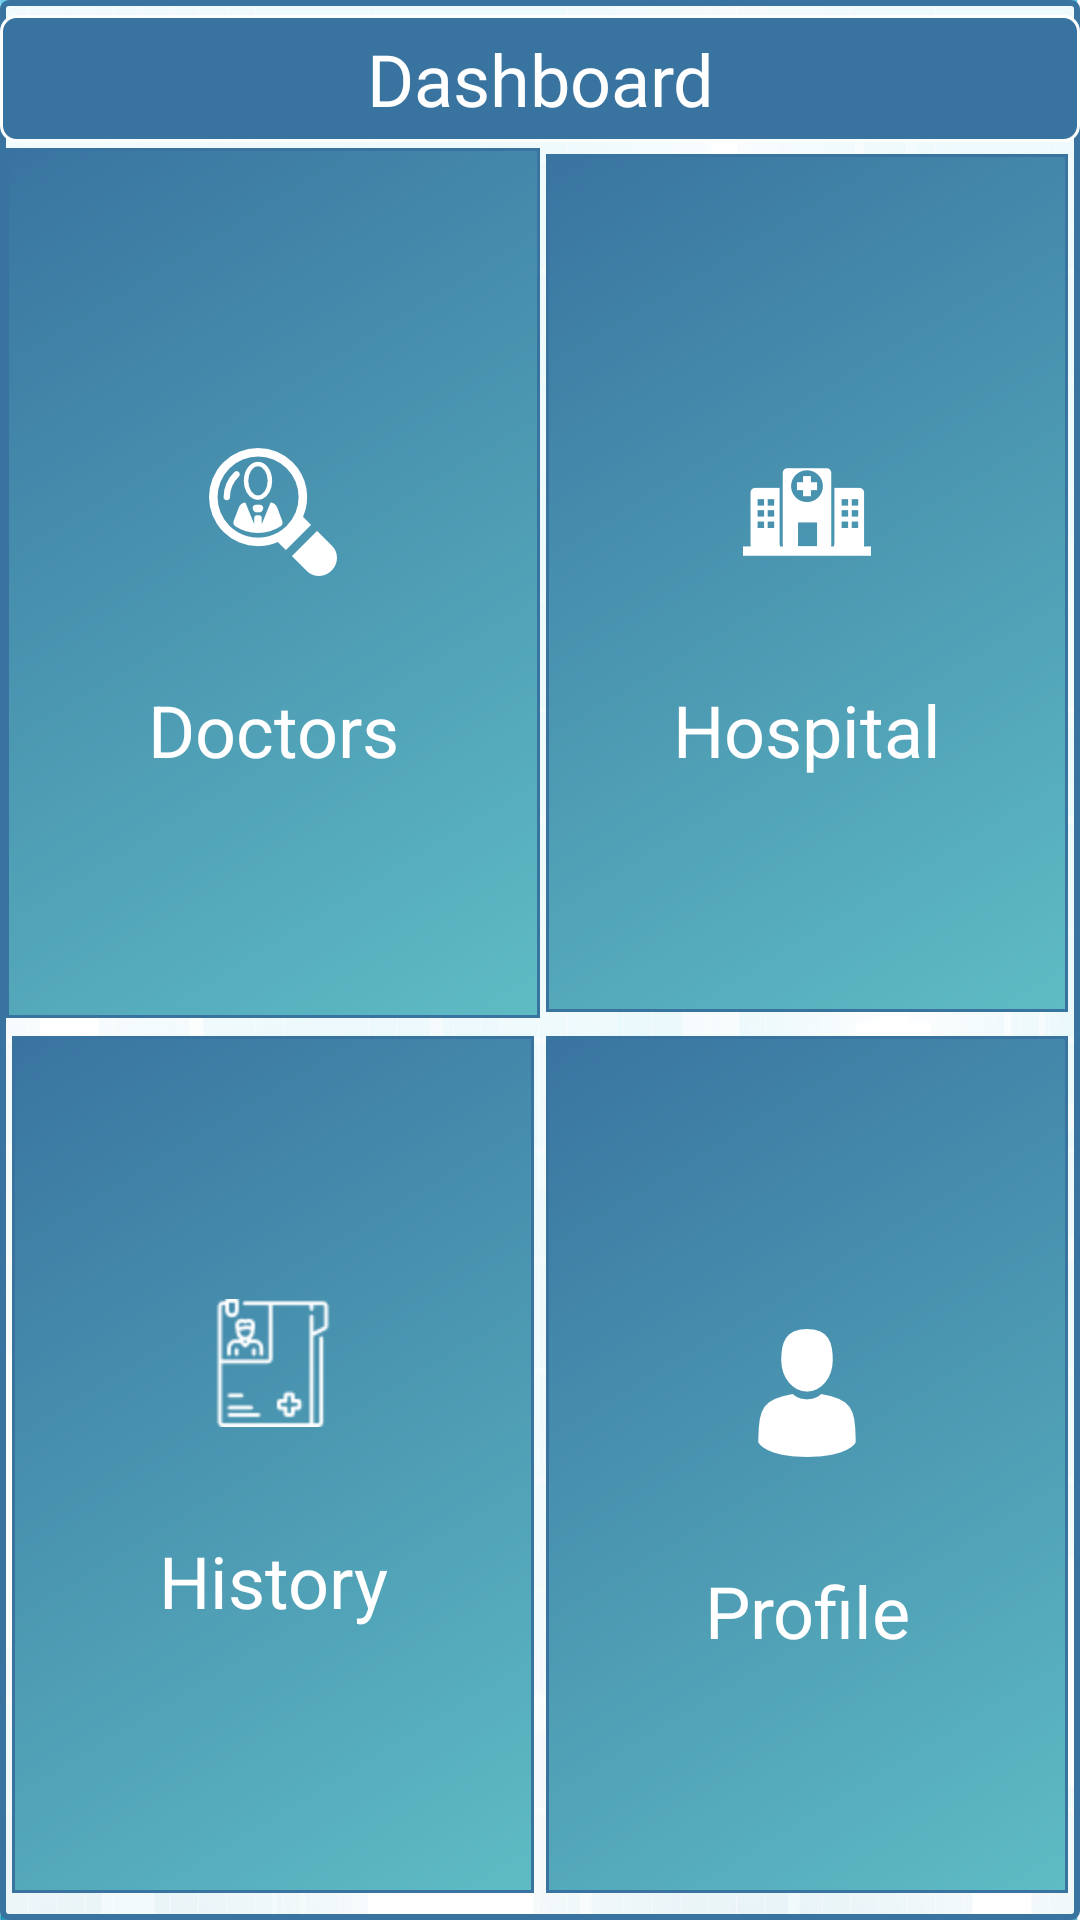

Android layout source for this screen:
<!-- AndroidManifest.xml: application theme AppTheme -->
<!-- res/layout/patientdashboard.xml -->
<?xml version="1.0" encoding="utf-8"?>
<LinearLayout xmlns:android="http://schemas.android.com/apk/res/android"
    xmlns:app="http://schemas.android.com/apk/res-auto"
    xmlns:tools="http://schemas.android.com/tools"
    android:layout_width="match_parent"
    android:layout_height="match_parent"
    android:background="@drawable/patientbgstyle"
    android:orientation="vertical">

    <TextView
        android:id="@+id/tv_Dashboard"
        android:layout_width="match_parent"
        android:layout_height="wrap_content"
        android:background="@drawable/headerstyle"
        android:fontFamily="@font/opensansregular"
        android:gravity="center"
        android:paddingBottom="5dp"
        android:paddingTop="5dp"
        android:text="Dashboard"
        android:textColor="@color/white"
        android:textSize="24dp" />

    <LinearLayout
        android:layout_width="match_parent"
        android:layout_height="match_parent"
        android:orientation="vertical">


        <LinearLayout
            android:layout_width="match_parent"
            android:layout_height="match_parent"
            android:layout_margin="2dp"
            android:layout_weight="1"
            android:orientation="horizontal">

            <LinearLayout
                android:layout_width="match_parent"
                android:layout_height="match_parent"
                android:layout_weight="1"
                android:background="@drawable/menuiconstyle"
                android:clickable="true"
                android:gravity="center">

                <TextView
                    android:layout_width="match_parent"
                    android:layout_height="wrap_content"
                    android:layout_alignParentStart="true"
                    android:layout_margin="2dp"
                    android:layout_weight="1"
                    android:drawablePadding="35dp"
                    android:drawableTop="@mipmap/doctorslookup"
                    android:gravity="center"
                    android:paddingTop="20dp"
                    android:text="Doctors"
                    android:textColor="@color/white"
                    android:textSize="24dp" />
            </LinearLayout>

            <LinearLayout
                android:layout_width="match_parent"
                android:layout_height="match_parent"
                android:layout_margin="2dp"
                android:layout_weight="1"
                android:background="@drawable/menuiconstyle"
                android:clickable="true"
                android:gravity="center">

                <TextView
                    android:id="@+id/textView"
                    android:layout_width="match_parent"
                    android:layout_height="wrap_content"
                    android:layout_alignParentRight="true"
                    android:layout_weight="1"
                    android:drawablePadding="35dp"
                    android:drawableTop="@mipmap/hospital"
                    android:gravity="center"
                    android:paddingTop="20dp"
                    android:text="Hospital"
                    android:textColor="@color/white"
                    android:textSize="24dp" />
            </LinearLayout>


        </LinearLayout>

        <LinearLayout
            android:layout_width="match_parent"
            android:layout_height="match_parent"
            android:layout_margin="2dp"
            android:layout_weight="1"
            android:orientation="horizontal">

            <LinearLayout
                android:layout_width="match_parent"
                android:layout_height="match_parent"
                android:layout_margin="2dp"
                android:layout_weight="1"
                android:background="@drawable/menuiconstyle"
                android:clickable="true"
                android:gravity="center">

                <TextView
                    android:layout_width="match_parent"
                    android:layout_height="wrap_content"
                    android:layout_alignParentRight="true"
                    android:layout_margin="2dp"
                    android:layout_weight="1"
                    android:drawablePadding="35dp"
                    android:drawableTop="@mipmap/history"
                    android:gravity="center"
                    android:paddingBottom="20dp"
                    android:paddingTop="20dp"
                    android:text="History"
                    android:textColor="@color/white"
                    android:textSize="24dp" />
            </LinearLayout>

            <LinearLayout
                android:layout_width="match_parent"
                android:layout_height="match_parent"
                android:layout_margin="2dp"
                android:layout_weight="1"
                android:background="@drawable/menuiconstyle"
                android:clickable="true"
                android:gravity="center">

                <TextView
                    android:layout_width="match_parent"
                    android:layout_height="wrap_content"
                    android:layout_alignParentStart="true"
                    android:layout_margin="2dp"
                    android:layout_weight="1"
                    android:clickable="true"
                    android:drawablePadding="35dp"
                    android:drawableTop="@mipmap/patientprofile"
                    android:gravity="center"
                    android:paddingTop="20dp"
                    android:text="Profile"
                    android:textColor="@color/white"
                    android:textSize="24dp" />
            </LinearLayout>


        </LinearLayout>
    </LinearLayout>

</LinearLayout>
<!-- resources referenced by this layout -->
<resources>
  <color name="white">#ffffff</color>
  <!-- drawable headerstyle (drawable) -->
  <?xml version="1.0" encoding="utf-8"?>
  <shape android:shape="rectangle"
      xmlns:android="http://schemas.android.com/apk/res/android"
      >
  <solid android:color="@color/colorPrimaryDark"></solid>
  
      <gradient android:angle="45" android:startColor="@color/colorPrimaryDark" android:endColor="@color/colorPrimaryDark"></gradient>
      <stroke android:width="1dp" android:color="@color/white" ></stroke>
      <corners android:radius="5dp"></corners>
  
  
  </shape>
  <!-- drawable menuiconstyle (drawable) -->
  <?xml version="1.0" encoding="utf-8"?>
  <ripple xmlns:android="http://schemas.android.com/apk/res/android"
      android:color="@color/colorPrimary">
      <item>
          <shape>
  
              <stroke
                  android:width="1dip"
                  android:color="@color/colorPrimaryDark" />
              <gradient
                  android:angle="135"
                  android:endColor="@color/colorPrimaryDark"
                  android:startColor="@color/colorPrimary" ></gradient>
          </shape>
      </item>
  </ripple>
  <!-- drawable patientbgstyle (drawable) -->
  <?xml version="1.0" encoding="utf-8"?>
  <layer-list xmlns:android="http://schemas.android.com/apk/res/android">
      <item android:drawable="@drawable/patientbg" />
      <item>
          <shape xmlns:android="http://schemas.android.com/apk/res/android">
              
              <solid android:color="#e7ffffff" />
              <stroke
                  android:width="2dip"
                  android:color="@color/colorPrimaryDark" />
  
              <corners android:radius="2dip" />
  
              <padding
                  android:bottom="5dip"
                  android:left="0dip"
                  android:right="0dip"
                  android:top="5dip" />
          </shape>
      </item>
  </layer-list>
  <!-- mipmap doctorslookup: png bitmap (mipmap-xxhdpi, 3790 bytes) -->
  <!-- mipmap history: png bitmap (mipmap-hdpi, 1494 bytes) -->
  <!-- mipmap hospital: png bitmap (mipmap-hdpi, 1033 bytes) -->
  <!-- mipmap patientprofile: png bitmap (mipmap-hdpi, 1061 bytes) -->
  <style name="AppTheme" parent="Theme.AppCompat.Light.DarkActionBar">
          
          <item name="colorPrimary">@color/colorPrimary</item>
          <item name="colorPrimaryDark">@color/colorPrimaryDark</item>
          <item name="colorAccent">@color/colorAccent</item>
  
          <item name="colorControlNormal">#2196F3</item>
          <item name="colorControlActivated">@color/colorPrimary</item>
          <item name="windowActionBar">false</item>
          <item name="windowNoTitle">true</item>
      </style>
  <color name="colorPrimaryDark">#3974A0</color>
  <color name="colorPrimary">#5EBCC4</color>
  <!-- drawable patientbg: jpg bitmap (drawable, 369994 bytes) -->
  <color name="colorAccent">#FF4081</color>
</resources>
